The GitHub repository 1Erge/treeleaf-classifier contains a labelled image folder "processed" with 32 categories: anhui barberry, beales barberry, big fruited holly, camphor tree, canadian poplar, castor aralia, chinese cinnamon, chinese horse chestnut, chinese redbud, chinese toon, chinese tulip tree, crape myrtle, deodar, ford woodlotus, ginkgo, glossy privet, goldenrain tree, japan arrowwood, japanese cheesewood, japanese flowering cherry, japanese maple, nanmu, oleander, peach, pubescent bamboo, southern magnolia, sweet osmanthus, tangerine, trident maple, true indigo, wintersweet, yew plum pine. Examples follow, each with its label.

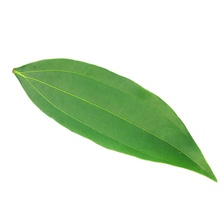
Label: chinese cinnamon

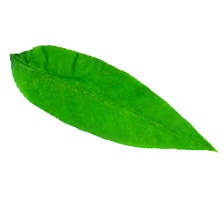
Label: peach

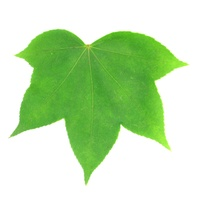
Label: castor aralia

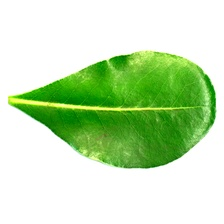
Label: japanese cheesewood

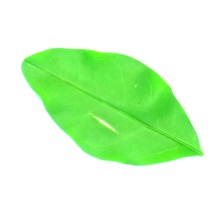
Label: glossy privet

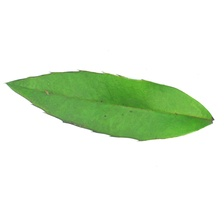
Label: anhui barberry
